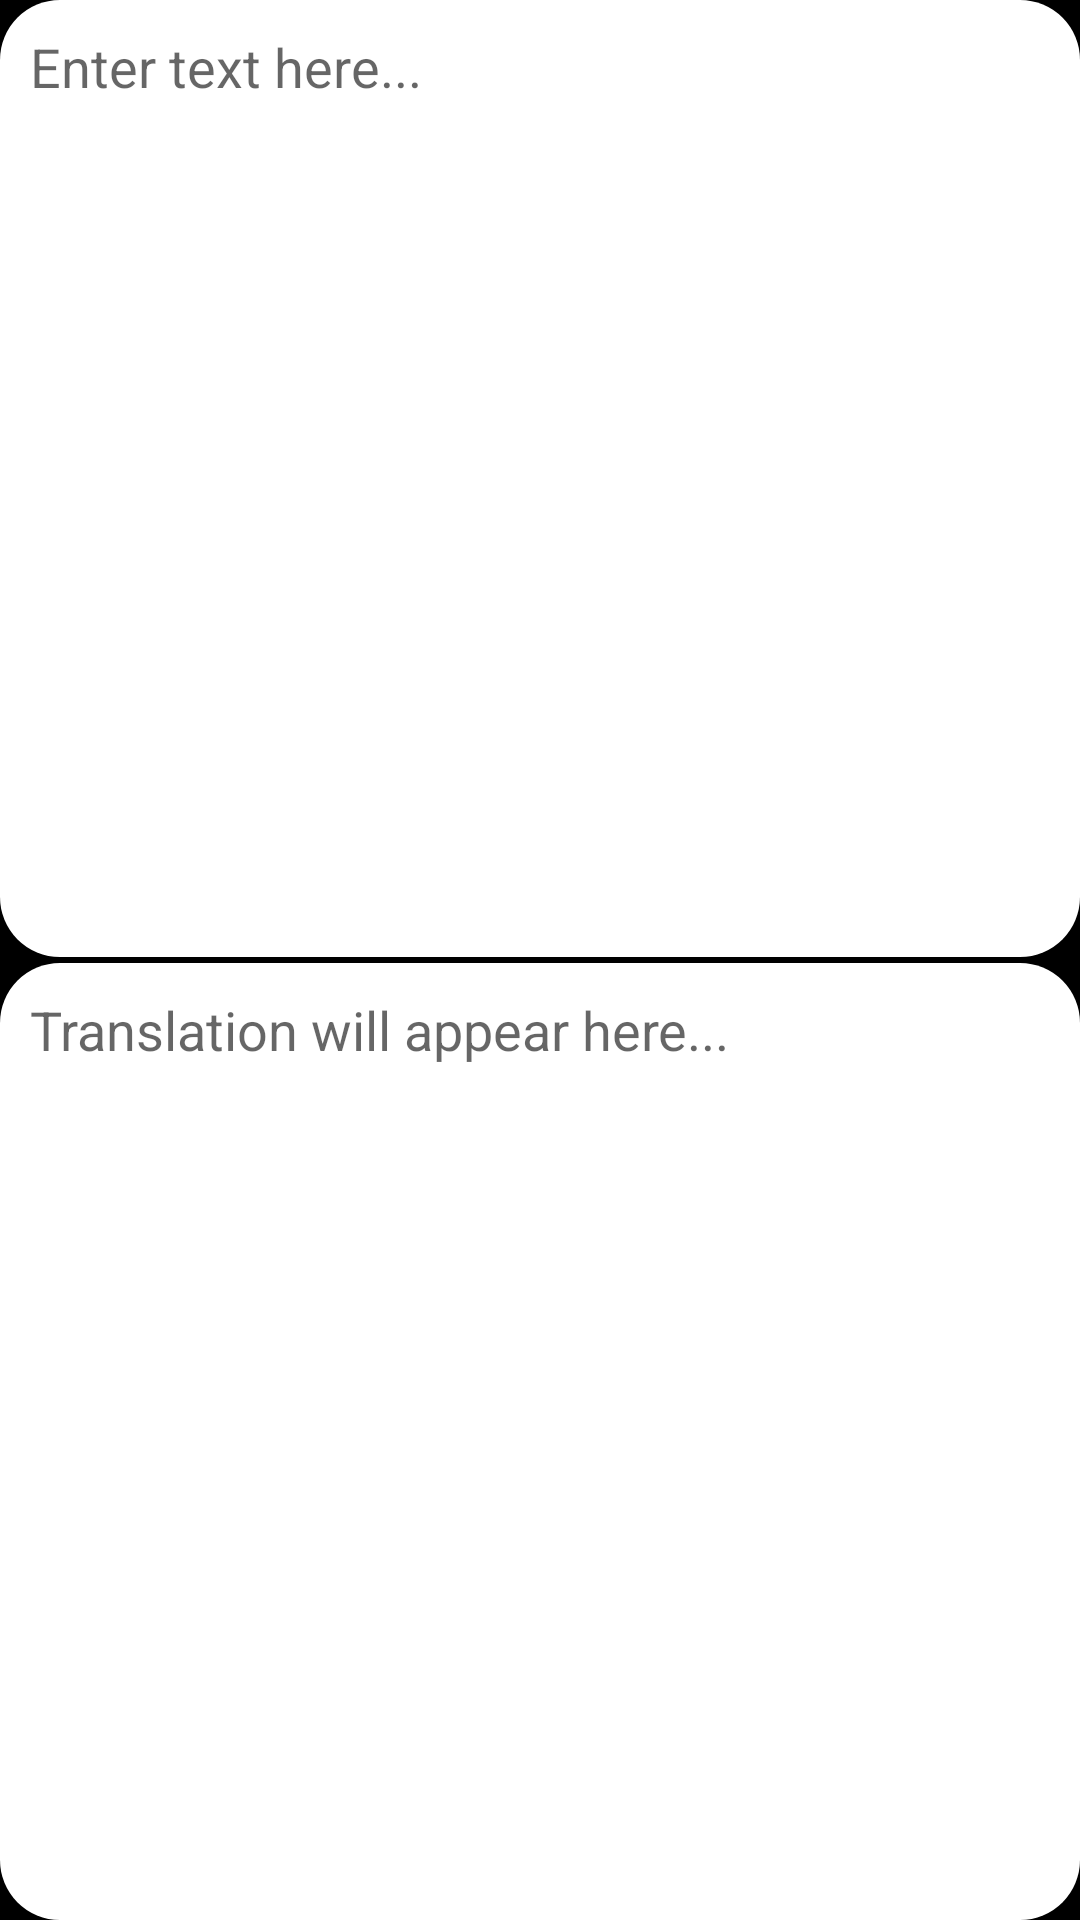

The Android layout XML behind this screen, and the referenced resources:
<!-- AndroidManifest.xml: application theme Theme.Design.Light.NoActionBar -->
<!-- res/layout/activity_translate.xml -->
<?xml version="1.0" encoding="utf-8"?>
<androidx.constraintlayout.widget.ConstraintLayout xmlns:android="http://schemas.android.com/apk/res/android"
    xmlns:app="http://schemas.android.com/apk/res-auto"
    xmlns:tools="http://schemas.android.com/tools"
    android:layout_width="match_parent"
    android:layout_height="match_parent"
    android:background="@color/black"
    tools:context=".TranslateActivity">

    <LinearLayout
        android:layout_width="match_parent"
        android:layout_height="match_parent"
        android:orientation="vertical">

        <EditText
            android:layout_weight="1"
            android:id="@+id/translateTV"
            android:layout_width="match_parent"
            android:layout_height="wrap_content"
            android:background="@drawable/round"
            android:ems="10"
            android:hint="Enter text here..."
            android:padding="10dp"
            android:layout_marginBottom="2dp"
            android:gravity="start|top"
            android:inputType="textMultiLine" />


        <EditText
            android:background="@drawable/round"
            android:layout_weight="1"
            android:id="@+id/resultTV"
            android:padding="10dp"
            android:hint="Translation will appear here..."
            android:layout_width="match_parent"
            android:layout_height="wrap_content"
            android:ems="10"
            android:gravity="start|top"
            android:inputType="textMultiLine" />

    </LinearLayout>
</androidx.constraintlayout.widget.ConstraintLayout>
<!-- resources referenced by this layout -->
<resources>
  <color name="black">#FF000000</color>
  <!-- drawable round (drawable) -->
  <?xml version="1.0" encoding="utf-8"?>
  <shape xmlns:android="http://schemas.android.com/apk/res/android" android:shape="rectangle" android:padding="10dp">
      <solid android:color="#ffffff"/> 
      <corners
          android:radius="20dp"/>
  </shape>
</resources>
